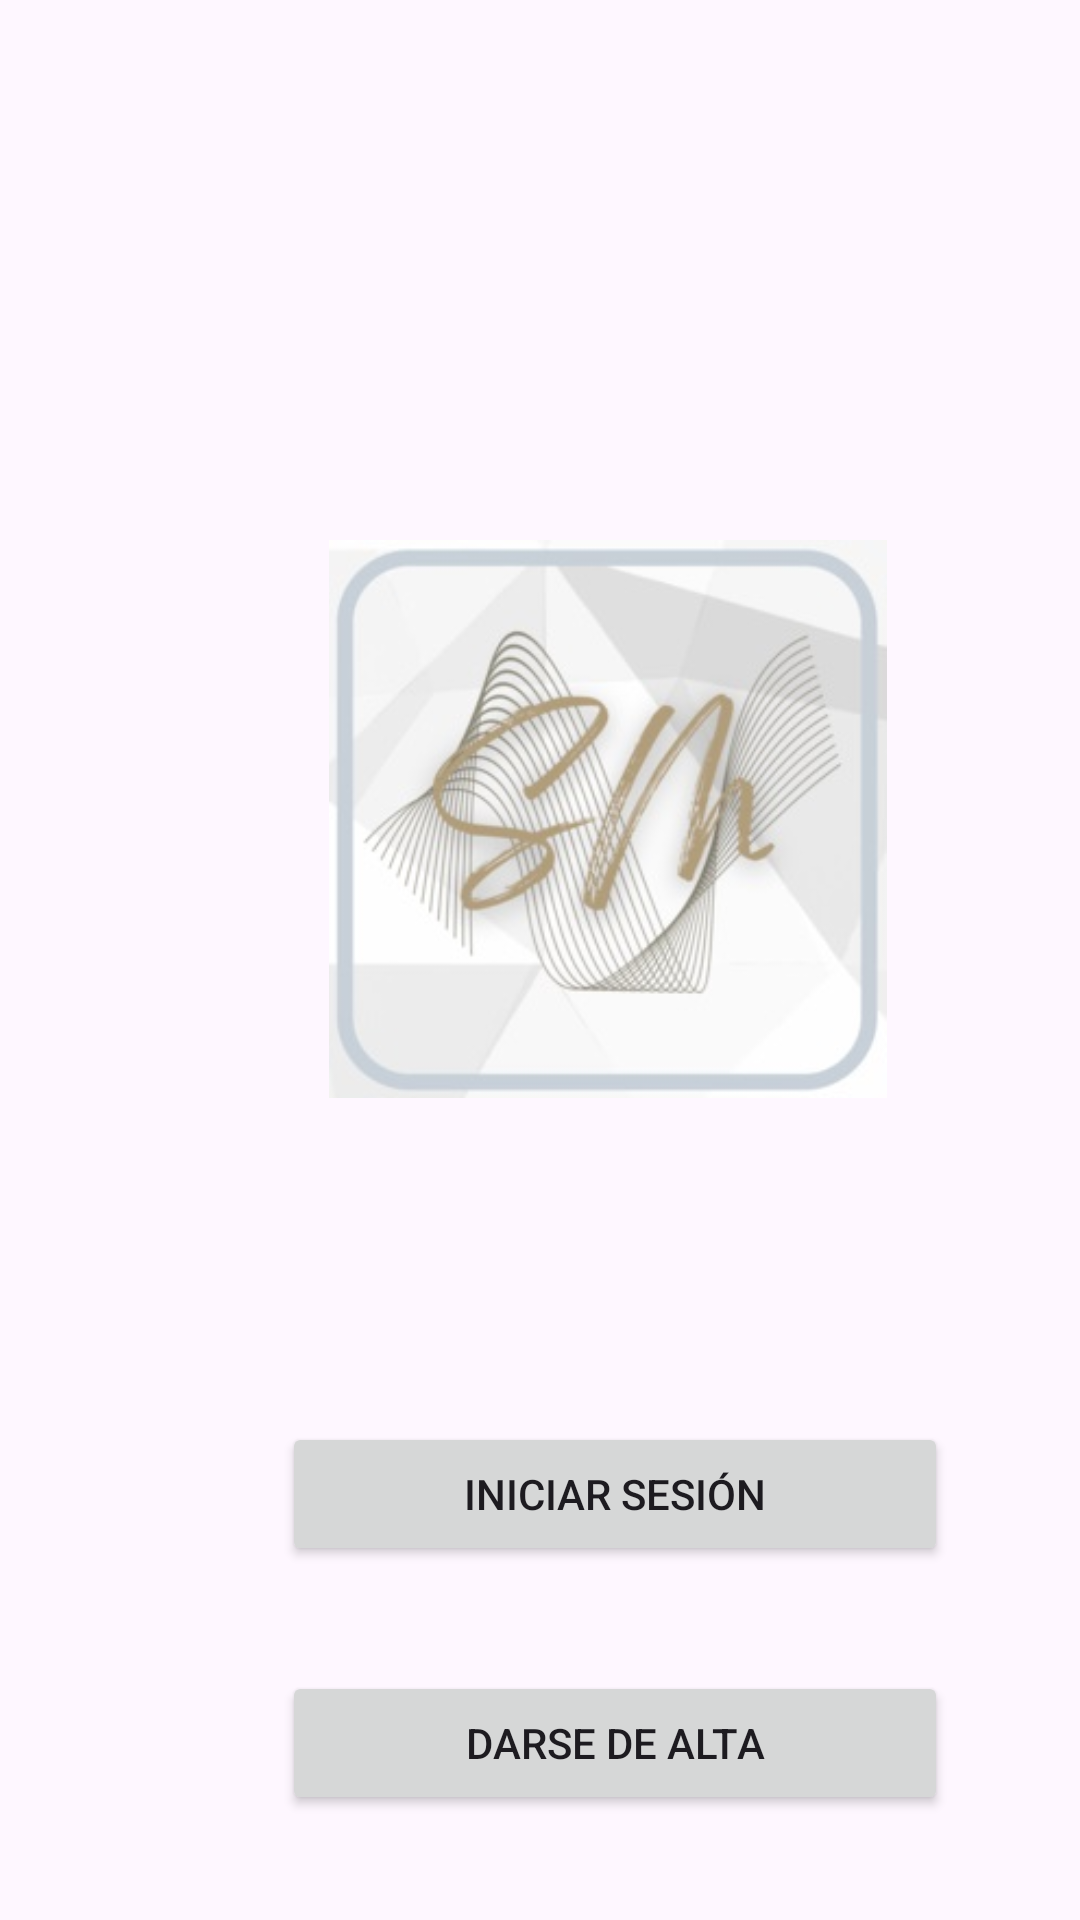

Here is an Android app screen rendered from its layout file. Give the layout XML and the strings, colors and styles it references.
<!-- AndroidManifest.xml: application theme Theme.FitFusionApp -->
<!-- res/layout/activity_main.xml -->
<?xml version="1.0" encoding="utf-8"?>
<androidx.constraintlayout.widget.ConstraintLayout xmlns:android="http://schemas.android.com/apk/res/android"
    xmlns:app="http://schemas.android.com/apk/res-auto"
    xmlns:tools="http://schemas.android.com/tools"
    android:id="@+id/main"
    android:layout_width="match_parent"
    android:layout_height="match_parent"
    tools:context=".ui.view.MainActivity">

    <Button
        android:id="@+id/button2"
        android:layout_width="222dp"
        android:layout_height="48dp"
        android:layout_marginStart="94dp"
        android:layout_marginTop="35dp"
        android:text="@string/btnRegistro"
        app:layout_constraintStart_toStartOf="parent"
        app:layout_constraintTop_toBottomOf="@+id/btn_Inicio_Sesion" />

    <Button
        android:id="@+id/btn_Inicio_Sesion"
        android:layout_width="222dp"
        android:layout_height="48dp"
        android:layout_marginStart="94dp"
        android:layout_marginTop="108dp"
        android:text="@string/btnIniciarSesion"
        app:layout_constraintStart_toStartOf="parent"
        app:layout_constraintTop_toBottomOf="@+id/ivDeporte" />

    <ImageView
        android:id="@+id/ivDeporte"
        android:layout_width="189dp"
        android:layout_height="186dp"
        android:layout_marginStart="108dp"
        android:layout_marginTop="180dp"
        android:src="@drawable/blanco"
        android:contentDescription="@string/imgLogoDesc"
        app:layout_constraintStart_toStartOf="parent"
        app:layout_constraintTop_toTopOf="parent"
        tools:srcCompat="@drawable/blanco" />



</androidx.constraintlayout.widget.ConstraintLayout>
<!-- resources referenced by this layout -->
<resources>
  <!-- drawable blanco: jpg bitmap (drawable, 19127 bytes) -->
  <string name="btnIniciarSesion">Iniciar Sesión</string>
  <string name="btnRegistro">Darse de Alta</string>
  <string name="imgLogoDesc">Logotipo del creador del contenido</string>
  <style name="Theme.FitFusionApp" parent="Base.Theme.FitFusionApp" />
  <style name="Base.Theme.FitFusionApp" parent="Theme.Material3.DayNight.NoActionBar">
          
          
      </style>
</resources>
